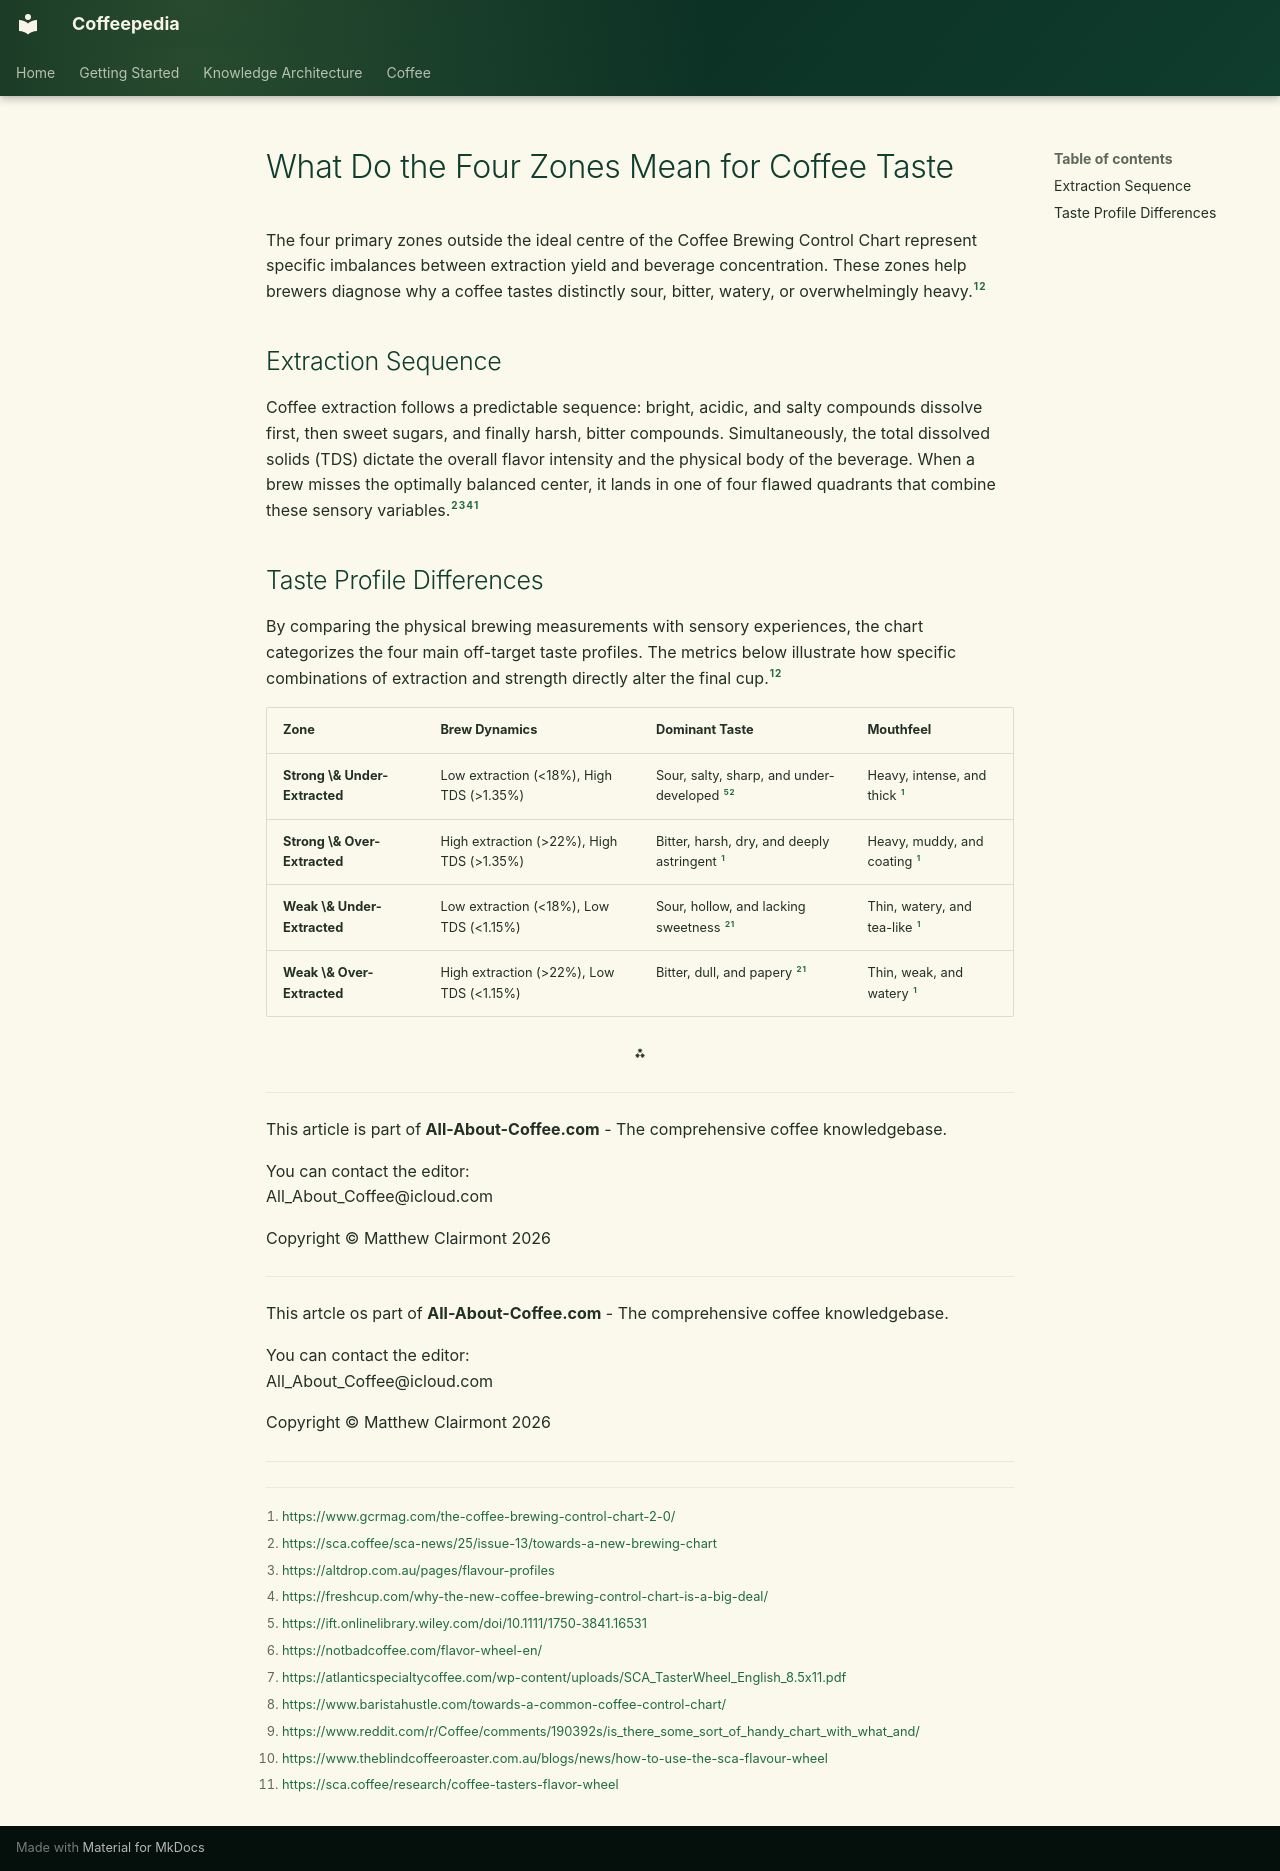

repository: Vauldt/all-about-coffee · page: coffee/coffee-tasting/what-do-the-four-zones-mean-for-coffee-taste/index.html · generator: mkdocs

---
tags: [coffee/tasting]
date_created: 2026-03-25
updated: 2026-03-28
---

# What Do the Four Zones Mean for Coffee Taste

The four primary zones outside the ideal centre of the Coffee Brewing Control Chart represent specific imbalances between extraction yield and beverage concentration. These zones help brewers diagnose why a coffee tastes distinctly sour, bitter, watery, or overwhelmingly heavy.[^1][^2]

## Extraction Sequence

Coffee extraction follows a predictable sequence: bright, acidic, and salty compounds dissolve first, then sweet sugars, and finally harsh, bitter compounds. Simultaneously, the total dissolved solids (TDS) dictate the overall flavor intensity and the physical body of the beverage. When a brew misses the optimally balanced center, it lands in one of four flawed quadrants that combine these sensory variables.[^2][^3][^4][^1]

## Taste Profile Differences

By comparing the physical brewing measurements with sensory experiences, the chart categorizes the four main off-target taste profiles. The metrics below illustrate how specific combinations of extraction and strength directly alter the final cup.[^1][^2]

| Zone | Brew Dynamics | Dominant Taste | Mouthfeel |
| :-- | :-- | :-- | :-- |
| **Strong \& Under-Extracted** | Low extraction (<18%), High TDS (>1.35%) | Sour, salty, sharp, and under-developed [^5][^2] | Heavy, intense, and thick [^1] |
| **Strong \& Over-Extracted** | High extraction (>22%), High TDS (>1.35%) | Bitter, harsh, dry, and deeply astringent [^1] | Heavy, muddy, and coating [^1] |
| **Weak \& Under-Extracted** | Low extraction (<18%), Low TDS (<1.15%) | Sour, hollow, and lacking sweetness [^2][^1] | Thin, watery, and tea-like [^1] |
| **Weak \& Over-Extracted** | High extraction (>22%), Low TDS (<1.15%) | Bitter, dull, and papery [^2][^1] | Thin, weak, and watery [^1] |

<span style="display:none">[^6][^7][^8][^9][^10][^11]</span>

<div align="center">⁂</div>

----

This article is part of **All-About-Coffee.com** - The comprehensive coffee knowledgebase.

You can contact the editor:  
All_About_Coffee@icloud.com

Copyright © Matthew Clairmont 2026

---

This artcle os part of **All-About-Coffee.com** - The comprehensive coffee knowledgebase.

You can contact the editor:  
All_About_Coffee@icloud.com

Copyright © Matthew Clairmont 2026

---

[^1]: <https://www.gcrmag.com/the-coffee-brewing-control-chart-2-0/>

[^2]: <https://sca.coffee/sca-news/25/issue-13/towards-a-new-brewing-chart>

[^3]: <https://altdrop.com.au/pages/flavour-profiles>

[^4]: <https://freshcup.com/why-the-new-coffee-brewing-control-chart-is-a-big-deal/>

[^5]: <https://ift.onlinelibrary.wiley.com/doi/10.1111/1750-3841.16531>

[^6]: <https://notbadcoffee.com/flavor-wheel-en/>

[^7]: <https://atlanticspecialtycoffee.com/wp-content/uploads/SCA_TasterWheel_English_8.5x11.pdf>

[^8]: <https://www.baristahustle.com/towards-a-common-coffee-control-chart/>

[^9]: <https://www.reddit.com/r/Coffee/comments/190392s/is_there_some_sort_of_handy_chart_with_what_and/>

[^10]: <https://www.theblindcoffeeroaster.com.au/blogs/news/how-to-use-the-sca-flavour-wheel>

[^11]: <https://sca.coffee/research/coffee-tasters-flavor-wheel>
